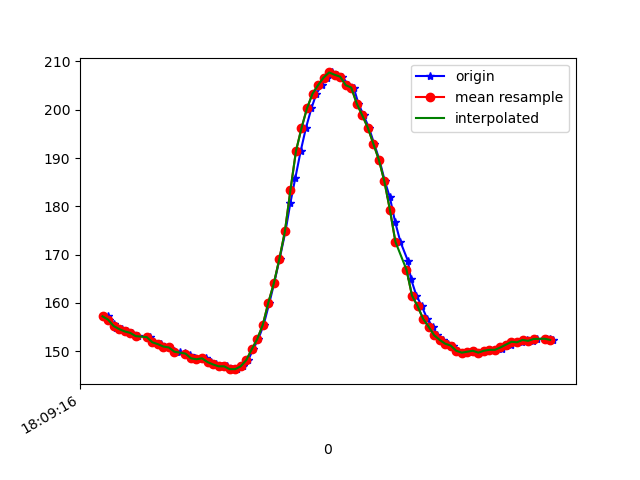

Source data for this figure (header and first rows):
1617818956319, 514599925637003, 157.22656, -245.80078, -62.79297
1617818956325, 514599944834903, 156.5, -247.5, -62.7
1617818956343, 514599963636026, 155.7, -248, -62.7
1617818956350, 514599982864448, 154.8, -248.4, -61.82
1617818956372, 514600001879220, 154.6, -248.7, -61.72
1617818956388, 514600020955035, 154.1, -249.3, -62.3
1617818956407, 514600040061371, 153.8, -249.5, -62.01
1617818956430, 514600059106665, 153.1, -250.0, -61.33
1617818956470, 514600097746635, 152.9, -249.8, -61.82
1617818956487, 514600116425673, 151.9, -250.3, -61.13
1617818956510, 514600135440446, 151.5, -250.7, -60.64
1617818956526, 514600154516261, 151, -251, -61.33
1617818956541, 514600173653118, 150.8, -251, -60.25
1617818956560, 514600192667891, 150.0, -251.5, -60.94
1617818956579, 514600211682663, 149.8, -251.1, -60.35
1617818956600, 514600230727956, 149.7, -252.2, -59.57
1617818956617, 514600249803771, 149.3, -251.6, -59.67
1617818956635, 514600268849065, 148.5, -251.6, -59.67
1617818956654, 514600287863837, 148.3, -252, -59.18
1617818956674, 514600306970174, 148.5, -252.2, -58.5
1617818956693, 514600325984946, 147.8, -252.5, -58.89
1617818956712, 514600345030239, 147.3, -252.1, -57.62
1617818956731, 514600364106054, 146.9, -252.1, -57.13
1617818956749, 514600383151348, 146.9, -252.1, -57.23
1617818956768, 514600402135599, 146.3, -251.7, -56.25
1617818956788, 514600421211414, 146.3, -251.5, -57.13
1617818956807, 514600440165144, 146.9, -249.8, -55.86
1617818956827, 514600459118873, 148.1, -248.3, -55.47
1617818956845, 514600478164167, 150.4, -246.1, -56.15
1617818956864, 514600497178939, 152.5, -244.7, -56.15
1617818956883, 514600516285275, 155.5, -241.6, -57.13
1617818956904, 514600535269526, 160.1, -239.4, -57.81
1617818956921, 514600554375863, 164.1, -237.4, -58.3
1617818956941, 514600573421156, 169.1, -235.9, -58.98
1617818956962, 514600592527493, 174.8, -234.5, -59.18
1617818956980, 514600611572786, 180.8, -231.1, -59.28
1617818956998, 514600630618080, 185.9, -230.5, -58.5
1617818957017, 514600649632852, 191.4, -230.6, -59.38
1617818957036, 514600668769710, 196.2, -231.5, -59.96
1617818957056, 514600687753961, 200.3, -232.3, -60.74
1617818957074, 514600707134989, 203.3, -232.7, -59.38
1617818957093, 514600726058197, 205.1, -231.8, -57.32
1617818957112, 514600745072969, 206.6, -231.5, -56.93
1617818957132, 514600764209032, 207.7, -230.9, -56.05
1617818957150, 514600783254325, 207.2, -230.2, -56.15
1617818957168, 514600802299619, 206.8, -230.6, -55.37
1617818957190, 514600821344912, 205.1, -230.1, -55.76
1617818957209, 514600840359685, 204.6, -229.7, -56.05
1617818957226, 514600859435500, 201.3, -231, -57.81
1617818957245, 514600878389229, 198.8, -231.1, -59.57
1617818957264, 514600897495566, 196.3, -231.6, -59.77
1617818957283, 514600916510338, 193, -232.4, -60.94
1617818957302, 514600935586153, 189.6, -233.4, -61.13
1617818957322, 514600954661968, 185.2, -234.5, -63.18
1617818957340, 514600973707261, 181.8, -235.7, -63.57
1617818957359, 514600992691512, 176.8, -236.6, -62.7
1617818957378, 514601011767327, 172.7, -237.5, -63.09
1617818957405, 514601030812621, 168.8, -238.7, -61.72
1617818957416, 514601050041042, 165, -239.4, -61.82
1617818957436, 514601069086336, 161.5, -242.1, -60.74
1617818957455, 514601088131630, 159.4, -242.1, -60.45
... 25 more rows
